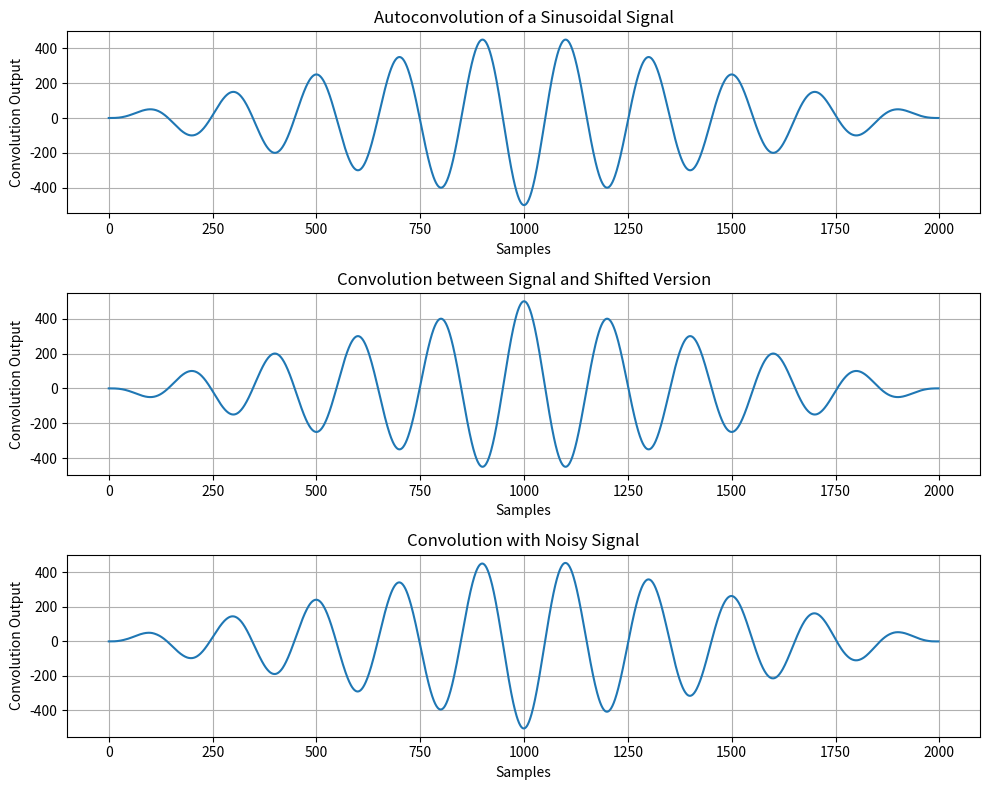

Python code for this plot:
import numpy as np
import matplotlib.pyplot as plt
from scipy.signal import convolve

# Function to compute convolution
def compute_convolution(signal1, signal2):
    conv_result = convolve(signal1, signal2, mode='full', method='auto')
    return conv_result

# Define parameters
fs = 1000  
t = np.linspace(0, 1, fs, endpoint=False)  
freq = 5  
sin_signal = np.sin(2 * np.pi * freq * t)

# Compute autoconvolution
conv_auto = compute_convolution(sin_signal, sin_signal)

# Compute convolution between original and shifted signal
signal1 = sin_signal
signal2 = np.roll(signal1, 100)  
conv_shifted = compute_convolution(signal1, signal2)

# Compute convolution with a noisy signal
noise = np.random.normal(0, 0.5, fs)
noisy_signal = signal1 + noise
conv_noisy = compute_convolution(signal1, noisy_signal)

# Plot results
plt.figure(figsize=(10, 8))

plt.subplot(3, 1, 1)
plt.plot(conv_auto)
plt.title("Autoconvolution of a Sinusoidal Signal")
plt.xlabel("Samples")
plt.ylabel("Convolution Output")
plt.grid()

plt.subplot(3, 1, 2)
plt.plot(conv_shifted)
plt.title("Convolution between Signal and Shifted Version")
plt.xlabel("Samples")
plt.ylabel("Convolution Output")
plt.grid()

plt.subplot(3, 1, 3)
plt.plot(conv_noisy)
plt.title("Convolution with Noisy Signal")
plt.xlabel("Samples")
plt.ylabel("Convolution Output")
plt.grid()

plt.tight_layout()
plt.show()